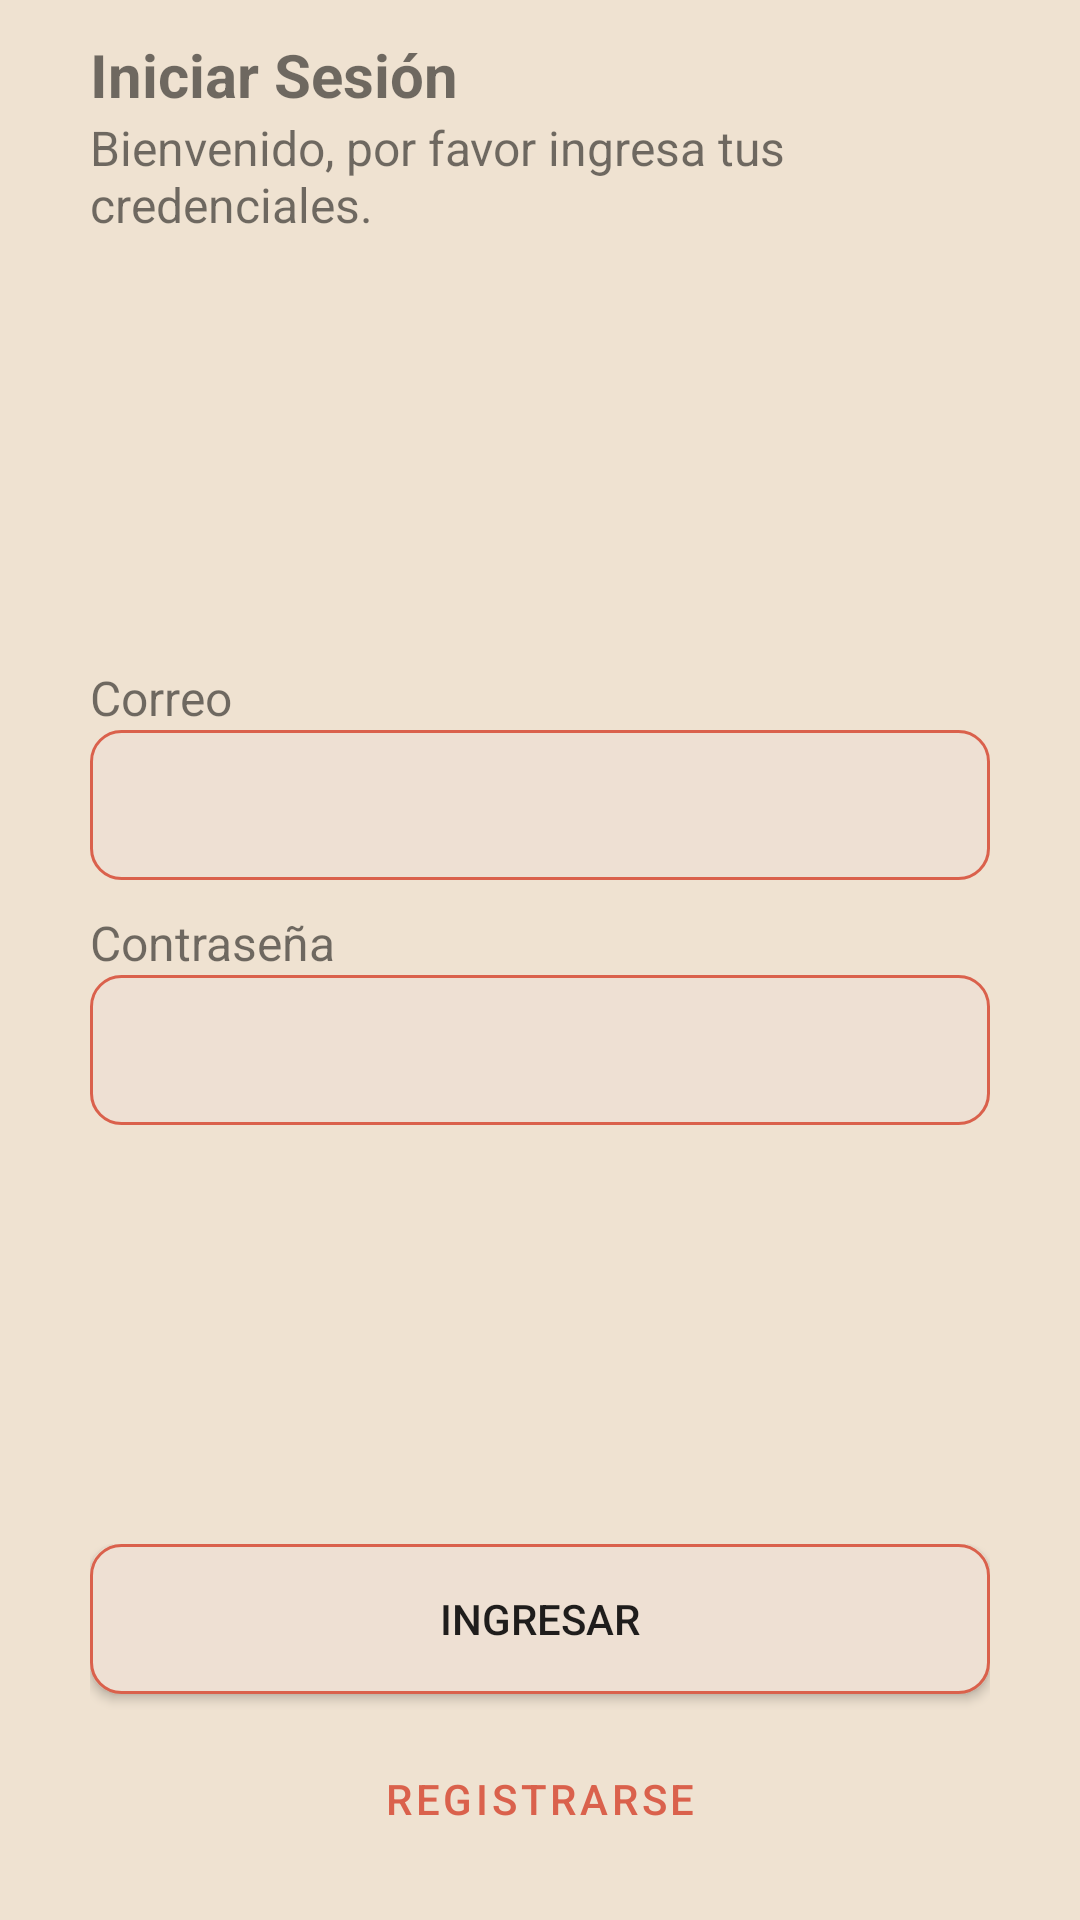

Write the Android layout XML for this screen, with the resource values it uses.
<!-- AndroidManifest.xml: application theme Theme.ApuntesFotograficos -->
<!-- res/layout/fragment_login.xml -->
<?xml version="1.0" encoding="utf-8"?>
<androidx.constraintlayout.widget.ConstraintLayout xmlns:android="http://schemas.android.com/apk/res/android"
    xmlns:app="http://schemas.android.com/apk/res-auto"
    xmlns:tools="http://schemas.android.com/tools"
    android:layout_width="match_parent"
    android:layout_height="match_parent"
    android:background="@color/bg_main"
    tools:context=".view.LoginFragment">

    <LinearLayout
        android:id="@+id/linearLayout"
        android:layout_width="match_parent"
        android:layout_height="wrap_content"
        android:layout_marginHorizontal="30dp"
        android:orientation="vertical"
        app:layout_constraintBottom_toBottomOf="parent"
        app:layout_constraintEnd_toEndOf="parent"
        app:layout_constraintStart_toStartOf="parent"
        app:layout_constraintTop_toTopOf="parent"
        app:layout_constraintVertical_bias="0.02">

        <TextView
            style="@style/title_style"
            android:layout_width="wrap_content"
            android:layout_height="wrap_content"
            android:text="@string/session_title" />

        <TextView
            style="@style/subtitle_style"
            android:layout_width="wrap_content"
            android:layout_height="wrap_content"
            android:text="@string/session_subtitle" />
    </LinearLayout>

    <LinearLayout
        android:id="@+id/linearLayout2"
        android:layout_width="match_parent"
        android:layout_height="wrap_content"
        android:layout_marginHorizontal="30dp"
        android:orientation="vertical"
        app:layout_constraintBottom_toBottomOf="parent"
        app:layout_constraintEnd_toEndOf="parent"
        app:layout_constraintStart_toStartOf="parent"
        app:layout_constraintTop_toBottomOf="@+id/linearLayout"
        app:layout_constraintVertical_bias="0.35">

        <TextView
            style="@style/subtitle_style"
            android:layout_width="wrap_content"
            android:layout_height="wrap_content"
            android:text="@string/email" />

        <EditText
            android:id="@+id/et_correo"
            style="@style/et_style"
            android:layout_width="match_parent"
            android:inputType="textEmailAddress" />

        <Space
            android:layout_width="match_parent"
            android:layout_height="10dp" />

        <TextView
            style="@style/subtitle_style"
            android:layout_width="wrap_content"
            android:layout_height="wrap_content"
            android:text="@string/password" />

        <EditText
            android:id="@+id/et_password"
            style="@style/et_style"
            android:layout_width="match_parent"
            android:inputType="textPassword" />
    </LinearLayout>

    <LinearLayout
        android:orientation="vertical"
        android:layout_width="match_parent"
        android:layout_height="wrap_content"
        android:layout_marginHorizontal="30dp"
        app:layout_constraintVertical_bias="0.9"
        app:layout_constraintBottom_toBottomOf="parent"
        app:layout_constraintEnd_toEndOf="parent"
        app:layout_constraintStart_toStartOf="parent"
        app:layout_constraintTop_toBottomOf="@+id/linearLayout2">
        <Button
            android:id="@+id/btn_entrar"
            style="@style/button_style"
            android:layout_gravity="center_horizontal"
            android:text="@string/sign_in" />
        <Space
            android:layout_width="0dp"
            android:layout_height="10dp"/>
        <Button
            android:id="@+id/btn_login_registrar"
            style="@style/button_style_no_bg"
            android:layout_gravity="center_horizontal"
            android:text="@string/sign_up" />
    </LinearLayout>


</androidx.constraintlayout.widget.ConstraintLayout>
<!-- resources referenced by this layout -->
<resources>
  <color name="bg_main">#EFE2D1</color>
  <string name="email">Correo</string>
  <string name="password">Contraseña</string>
  <string name="session_subtitle">Bienvenido, por favor ingresa tus credenciales.</string>
  <string name="session_title">Iniciar Sesión</string>
  <string name="sign_in">Ingresar</string>
  <string name="sign_up">Registrarse</string>
  <style name="button_style">
          <item name="android:background">@drawable/background_et</item>
          <item name="android:layout_height">50dp</item>
          <item name="android:layout_width">match_parent</item>
      </style>
  <style name="button_style_no_bg" parent="Widget.MaterialComponents.Button.TextButton">
          <item name="android:layout_height">50dp</item>
          <item name="android:layout_width">match_parent</item>
      </style>
  <style name="et_style">
          <item name="android:background">@drawable/background_et</item>
          <item name="android:layout_height">50dp</item>
          <item name="android:paddingEnd">10dp</item>
          <item name="android:paddingStart">10dp</item>
      </style>
  <style name="subtitle_style">
          <item name="android:textSize">16sp</item>
          <item name="android:textStyle">normal</item>
      </style>
  <style name="title_style">
          <item name="android:textSize">20sp</item>
          <item name="android:textStyle">bold</item>
      </style>
  <style name="Theme.ApuntesFotograficos" parent="Theme.MaterialComponents.DayNight.NoActionBar">
          
          <item name="colorPrimary">@color/orage_m</item>
          <item name="colorPrimaryVariant">@color/orage_m</item>
          <item name="colorOnPrimary">@color/white</item>
          
          <item name="colorSecondary">@color/orage_m</item>
          <item name="colorSecondaryVariant">@color/orage_m</item>
          <item name="colorOnSecondary">@color/black</item>
          
          <item name="android:statusBarColor" tools:targetApi="l">?attr/colorPrimaryVariant</item>
          
      </style>
  <!-- drawable background_et (drawable) -->
  <?xml version="1.0" encoding="utf-8"?>
  <shape xmlns:android="http://schemas.android.com/apk/res/android">
      <solid android:color="@color/main_fg"/>
      <corners android:radius="10dp"/>
      <stroke android:width="1dp" android:color="@color/orage_m"/>
  </shape>
  <color name="orage_m">#DA614C</color>
  <color name="white">#FFFFFFFF</color>
  <color name="black">#FF000000</color>
  <color name="main_fg">#EEE0D3</color>
</resources>
